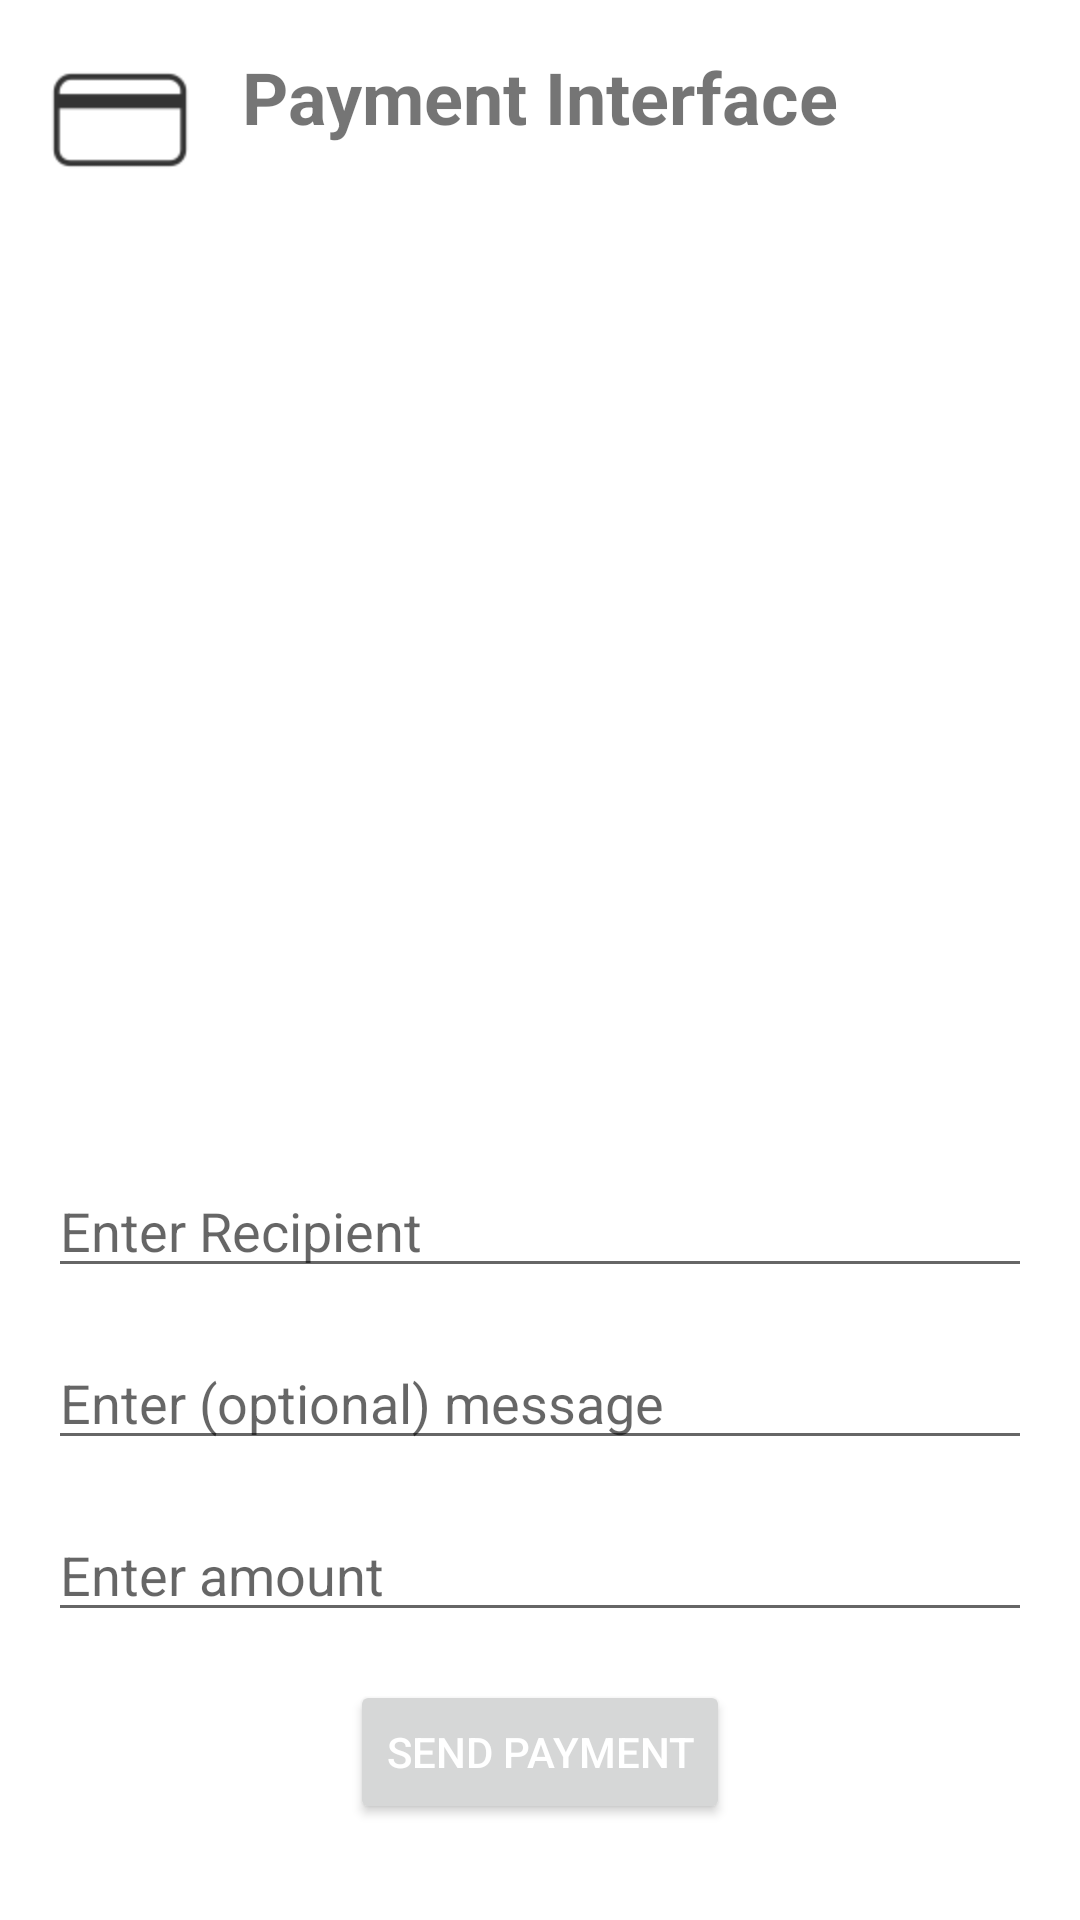

The Android layout XML behind this screen, and the referenced resources:
<!-- AndroidManifest.xml: application theme BlueTheme -->
<!-- res/layout/activity_payment.xml -->
<?xml version="1.0" encoding="utf-8"?>
<androidx.constraintlayout.widget.ConstraintLayout xmlns:android="http://schemas.android.com/apk/res/android"
    xmlns:app="http://schemas.android.com/apk/res-auto"
    xmlns:tools="http://schemas.android.com/tools"
    android:id="@+id/main"
    android:layout_width="match_parent"
    android:layout_height="match_parent"
    tools:context=".activities.PaymentActivity">

    <TextView
        android:id="@+id/paymentInterfaceTitle"
        android:layout_width="wrap_content"
        android:layout_height="wrap_content"
        android:text="Payment Interface"
        android:textSize="24sp"
        android:textStyle="bold"
        app:layout_constraintEnd_toEndOf="parent"
        app:layout_constraintStart_toStartOf="parent"
        app:layout_constraintTop_toTopOf="parent"
        android:layout_marginTop="16dp" />
    <EditText
        android:id="@+id/recipientName"
        android:layout_width="0dp"
        android:layout_height="wrap_content"
        android:hint="Enter Recipient"
        android:inputType="text"
        android:layout_marginBottom="16dp"
        app:layout_constraintStart_toStartOf="parent"
        app:layout_constraintEnd_toEndOf="parent"
        app:layout_constraintBottom_toTopOf="@+id/paymentMessage"
        android:layout_marginStart="16dp"
        android:layout_marginEnd="16dp"
        android:textColor="@color/black" />

    <EditText
        android:id="@+id/paymentMessage"
        android:layout_width="0dp"
        android:layout_height="wrap_content"
        android:hint="Enter (optional) message"
        android:inputType="text"
        android:layout_marginBottom="16dp"
        app:layout_constraintStart_toStartOf="parent"
        app:layout_constraintEnd_toEndOf="parent"
        app:layout_constraintBottom_toTopOf="@+id/amountField"
        android:layout_marginStart="16dp"
        android:layout_marginEnd="16dp"
        android:textColor="@color/black" />

    <EditText
        android:id="@+id/amountField"
        android:layout_width="0dp"
        android:layout_height="wrap_content"
        android:hint="Enter amount"
        android:inputType="numberDecimal"
        android:layout_marginBottom="16dp"
        app:layout_constraintStart_toStartOf="parent"
        app:layout_constraintEnd_toEndOf="parent"
        app:layout_constraintBottom_toTopOf="@+id/sendPayment"
        android:layout_marginStart="16dp"
        android:layout_marginEnd="16dp"
        android:textColor="@color/black" />
    <Button
        android:id="@+id/sendPayment"
        android:layout_width="wrap_content"
        android:layout_height="wrap_content"
        android:text="Send Payment"
        app:layout_constraintBottom_toBottomOf="parent"
        app:layout_constraintEnd_toEndOf="parent"
        app:layout_constraintStart_toStartOf="parent"
        android:layout_marginBottom="32dp" />

    <ImageView
        android:id="@+id/creditCardIcon"
        android:layout_width="48dp"
        android:layout_height="48dp"
        android:src="@drawable/credit_card_icon"
        android:contentDescription="Credit Card Icon"
        android:layout_marginStart="16dp"
        android:layout_marginTop="16dp"
        app:layout_constraintStart_toStartOf="parent"
        app:layout_constraintTop_toTopOf="parent" />

</androidx.constraintlayout.widget.ConstraintLayout>
<!-- resources referenced by this layout -->
<resources>
  <color name="black">#FF000000</color>
  <!-- drawable credit_card_icon: png bitmap (drawable-hdpi, 311 bytes) -->
  <style name="BlueTheme" parent="Theme.MaterialComponents.Light">
          <item name="colorPrimary">@color/bluePrimary</item>
          <item name="textPrimary">@color/white</item>
          <item name="gradientStartColor">@color/upg_blue_start</item>
          <item name="gradientEndColor">@color/upg_blue_end</item>
          <item name="buttonStylePrimary">@color/bluePrimary</item>
          <item name="buttonStyleSecondary">@color/blueBtnSec</item>
          <item name="navTint">@color/navBlueTint</item>
          <item name="upMenuText">@color/up_blue_menu_text</item>
          <item name="android:textColorPrimary">@color/white</item> 
      </style>
  <color name="bluePrimary">#1C2E46</color>
  <color name="white">#FFFFFF</color>
  <color name="upg_blue_start">#4287f5</color>
  <color name="upg_blue_end">#07285c</color>
  <color name="blueBtnSec">#1F65A4</color>
  <color name="navBlueTint">#7cacf7</color>
  <color name="up_blue_menu_text">#182693</color>
</resources>
